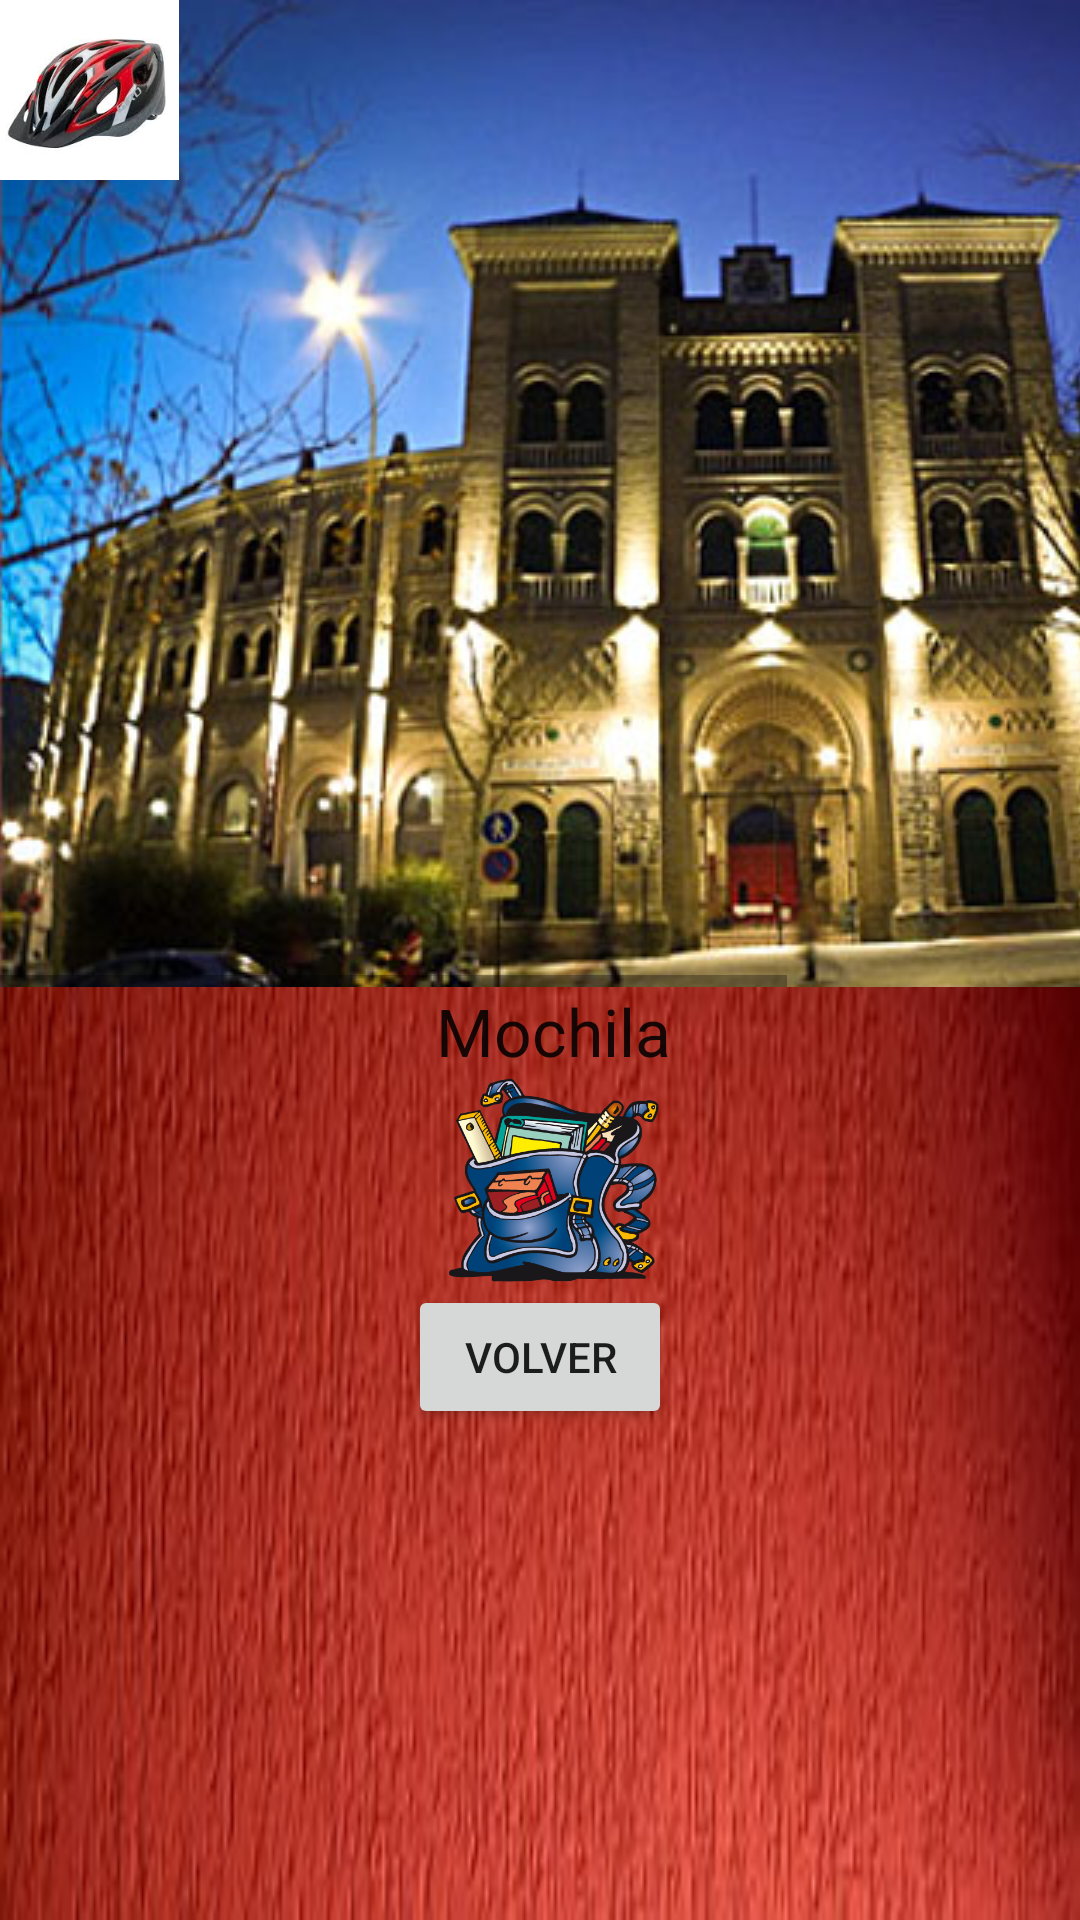

The Android layout XML behind this screen, and the referenced resources:
<!-- AndroidManifest.xml: application theme AppTheme -->
<!-- res/layout/activity_recoger_premio.xml -->
<RelativeLayout xmlns:android="http://schemas.android.com/apk/res/android"
    xmlns:tools="http://schemas.android.com/tools" android:layout_width="match_parent"
    android:layout_height="match_parent" android:paddingLeft="@dimen/activity_horizontal_margin"
    android:paddingRight="@dimen/activity_horizontal_margin"
    android:paddingTop="@dimen/activity_vertical_margin"
    android:paddingBottom="@dimen/activity_vertical_margin"
    tools:context="com.example.lrdzero.activities.RecogerPremio"
    android:background="@drawable/rojo">


    <ScrollView
        android:layout_width="wrap_content"
        android:layout_height="wrap_content"
        android:id="@+id/scrollView4"
        android:layout_alignParentRight="true"
        android:layout_alignParentEnd="true"
        android:layout_alignParentLeft="true"
        android:layout_alignParentStart="true">

        <LinearLayout
            android:orientation="vertical"
            android:layout_width="fill_parent"
            android:layout_height="400dp"
            android:layout_alignParentTop="true"
            android:layout_centerHorizontal="true"
            android:weightSum="1">



                <HorizontalScrollView
                    android:layout_width="wrap_content"
                    android:layout_height="wrap_content"
                    >

                    <RelativeLayout
                        android:layout_width="fill_parent"
                        android:layout_height="wrap_content"
                        android:background="@drawable/plaza"
                        android:id="@+id/myLinear">


                        <ImageView
                            android:layout_width="60dp"
                            android:layout_height="60dp"
                            android:id="@+id/imageView14"
                            android:src="@drawable/premiodefecto"
                            android:adjustViewBounds="true"
                            android:layout_alignParentTop="true"
                            android:layout_alignParentLeft="true"
                            android:layout_alignParentStart="true" />
                    </RelativeLayout>
                </HorizontalScrollView>



            <LinearLayout
                android:orientation="vertical"
                android:layout_width="370dp"
                android:layout_height="match_parent">

                <TextView
                    android:layout_width="wrap_content"
                    android:layout_height="wrap_content"
                    android:textAppearance="?android:attr/textAppearanceLarge"
                    android:text="Mochila"
                    android:id="@+id/mochila"
                    android:layout_gravity="center_horizontal" />

                <ImageView
                    android:layout_width="70dp"
                    android:layout_height="70dp"
                    android:id="@+id/mochilaDePremios"
                    android:adjustViewBounds="true"
                    android:src="@drawable/mochila"
                    android:layout_gravity="center_horizontal" />

            </LinearLayout>

            <Button
                android:layout_width="wrap_content"
                android:layout_height="wrap_content"
                android:text="Volver"
                android:id="@+id/volverMapa"
                android:layout_gravity="center_horizontal" />

        </LinearLayout>

    </ScrollView>


</RelativeLayout>
<!-- resources referenced by this layout -->
<resources>
  <!-- drawable mochila: png bitmap (drawable, 77316 bytes) -->
  <!-- drawable plaza: jpg bitmap (drawable, 58849 bytes) -->
  <!-- drawable premiodefecto: jpg bitmap (drawable, 6719 bytes) -->
  <!-- drawable rojo: jpg bitmap (drawable, 18040 bytes) -->
  <style name="AppTheme" parent="Theme.AppCompat.Light.DarkActionBar">
          
      </style>
</resources>
